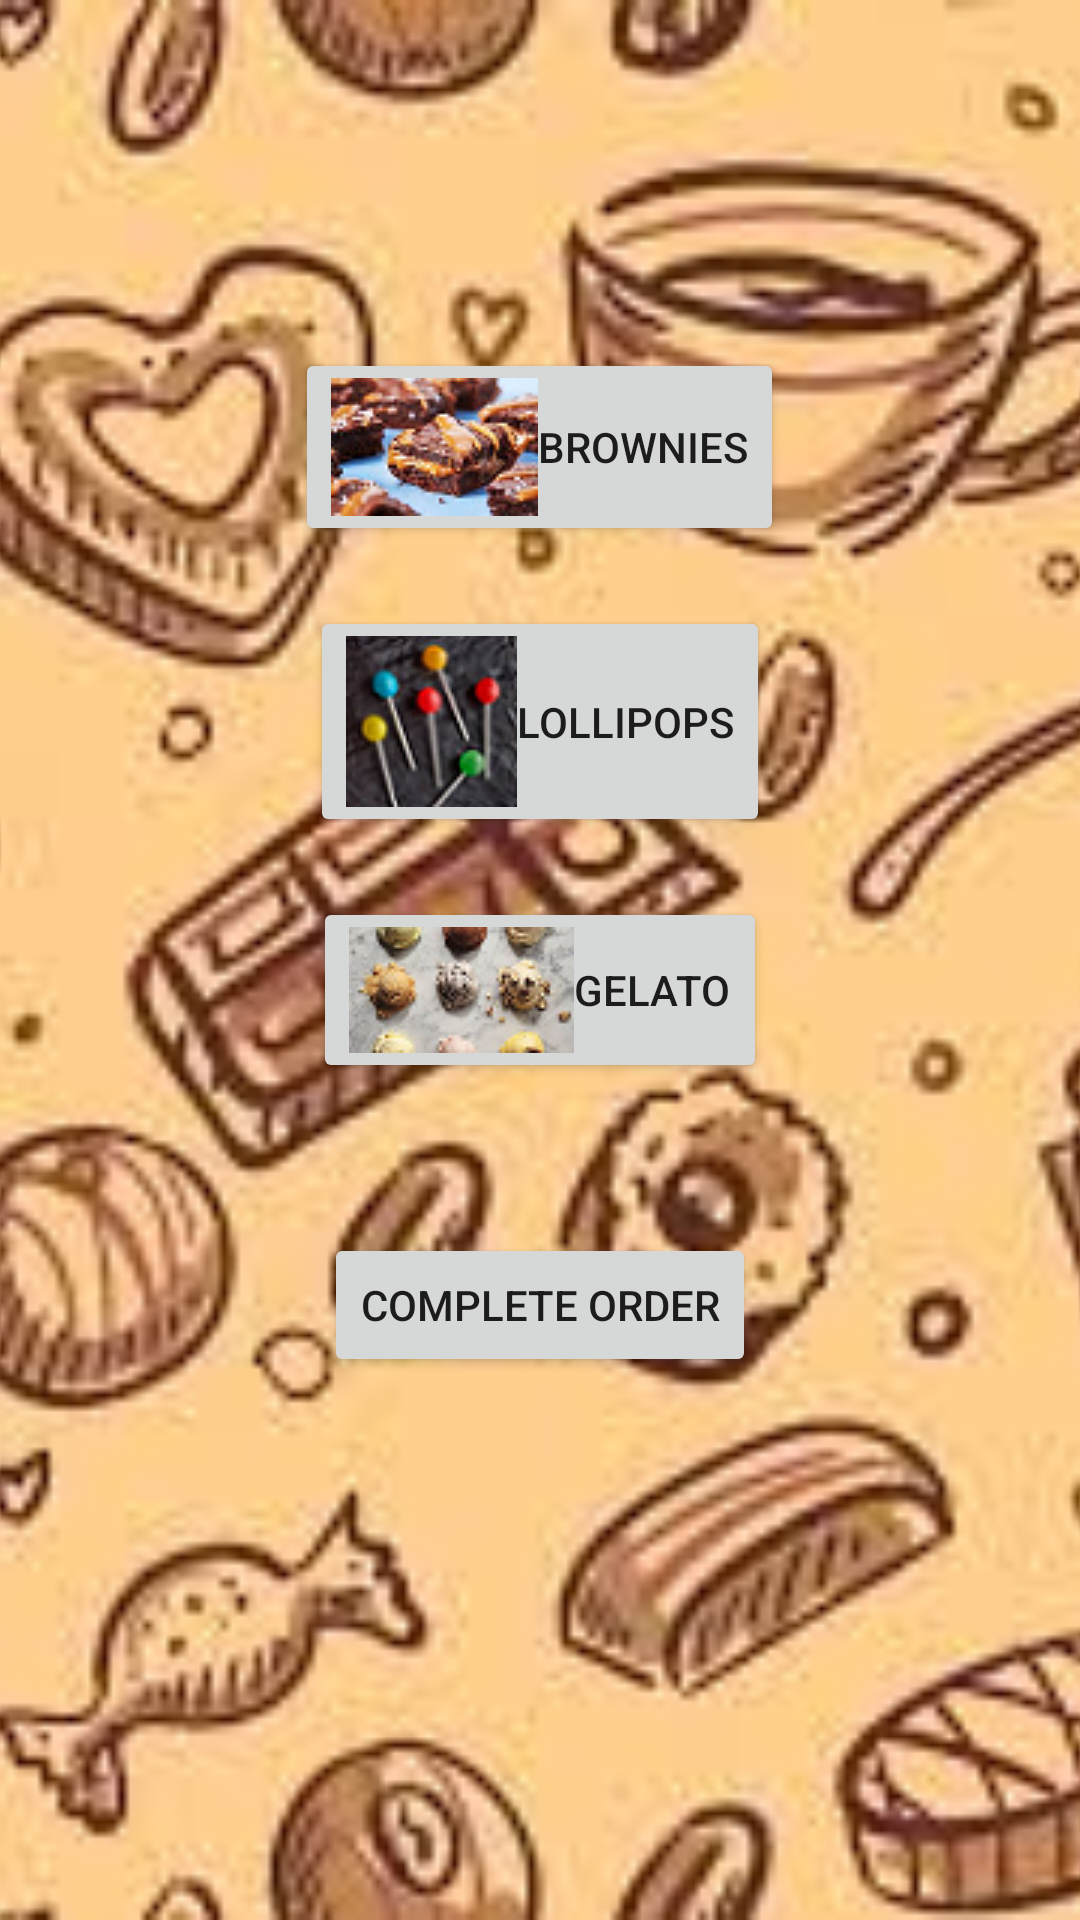

Here is an Android app screen rendered from its layout file. Give the layout XML and the strings, colors and styles it references.
<!-- AndroidManifest.xml: application theme Theme.SpecialDelights -->
<!-- res/layout/activity_main.xml -->
<?xml version="1.0" encoding="utf-8"?>
<FrameLayout xmlns:android="http://schemas.android.com/apk/res/android"
    xmlns:app="http://schemas.android.com/apk/res-auto"
    xmlns:tools="http://schemas.android.com/tools"
    android:layout_width="match_parent"
    android:layout_height="match_parent"
    tools:context=".MainActivity">


    <ImageView
        android:layout_height="match_parent"
        android:layout_width="match_parent"
        android:scaleType="centerCrop"
        android:layout_gravity="center_horizontal"
        android:src="@drawable/background" />

    <ImageView
        android:layout_height="100dp"
        android:layout_width="200dp"
        android:scaleType="centerCrop"
        android:layout_gravity="center_horizontal"
        android:src="@drawable/bbb" />

    <LinearLayout
        android:layout_width="match_parent"
        android:layout_height="645dp"
        android:orientation="vertical"
        android:padding="16dp">


        <Button
            android:id="@+id/brownie_button"
            android:layout_width="wrap_content"
            android:layout_height="wrap_content"
            android:layout_marginTop="100dp"
            android:layout_gravity="center_horizontal"
            android:drawableLeft="@drawable/brownie"
            android:text="@string/brownie_text" />

        <Button
            android:id="@+id/lollipop_button"
            android:layout_width="wrap_content"
            android:layout_height="wrap_content"
            android:layout_marginTop="20dp"
            android:layout_gravity="center_horizontal"
            android:drawableLeft="@drawable/lolli"
            android:text="@string/lollipop_text"
            />
        
        <Button
            android:id="@+id/gelato_button"
            android:layout_width="wrap_content"
            android:layout_height="wrap_content"
            android:layout_marginTop="20dp"
            android:layout_gravity="center_horizontal"
            android:drawableLeft="@drawable/gelato"
            android:text="@string/gelato_text"
            />

        <Button
            android:id="@+id/complete_button"
            android:layout_width="wrap_content"
            android:layout_height="wrap_content"
            android:layout_gravity="center_horizontal"
            android:layout_marginTop="50dp"
            android:text="Complete Order" />


    </LinearLayout>

</FrameLayout>
<!-- resources referenced by this layout -->
<resources>
  <!-- drawable background: png bitmap (drawable, 13721 bytes) -->
  <!-- drawable brownie: png bitmap (drawable, 10782 bytes) -->
  <!-- drawable gelato: png bitmap (drawable, 9985 bytes) -->
  <!-- drawable lolli: png bitmap (drawable, 8835 bytes) -->
  <string name="brownie_text">Brownies</string>
  <string name="gelato_text">Gelato</string>
  <string name="lollipop_text">Lollipops</string>
  <style name="Theme.SpecialDelights" parent="Theme.MaterialComponents.DayNight.DarkActionBar">
          
          <item name="colorPrimary">@color/purple_500</item>
          <item name="colorPrimaryVariant">@color/purple_700</item>
          <item name="colorOnPrimary">@color/white</item>
          
          <item name="colorSecondary">@color/teal_200</item>
          <item name="colorSecondaryVariant">@color/teal_700</item>
          <item name="colorOnSecondary">@color/black</item>
          
          <item name="android:statusBarColor" tools:targetApi="l">?attr/colorPrimaryVariant</item>
          
      </style>
  <!-- not gathered from this repository: default colours our renderer supplied (Android Studio template values) -->
  <color name="purple_500">#FF6200EE</color>
  <color name="purple_700">#FF3700B3</color>
  <color name="teal_200">#FF03DAC5</color>
  <color name="teal_700">#FF018786</color>
  <color name="black">#FF000000</color>
  <color name="white">#FFFFFFFF</color>
</resources>
